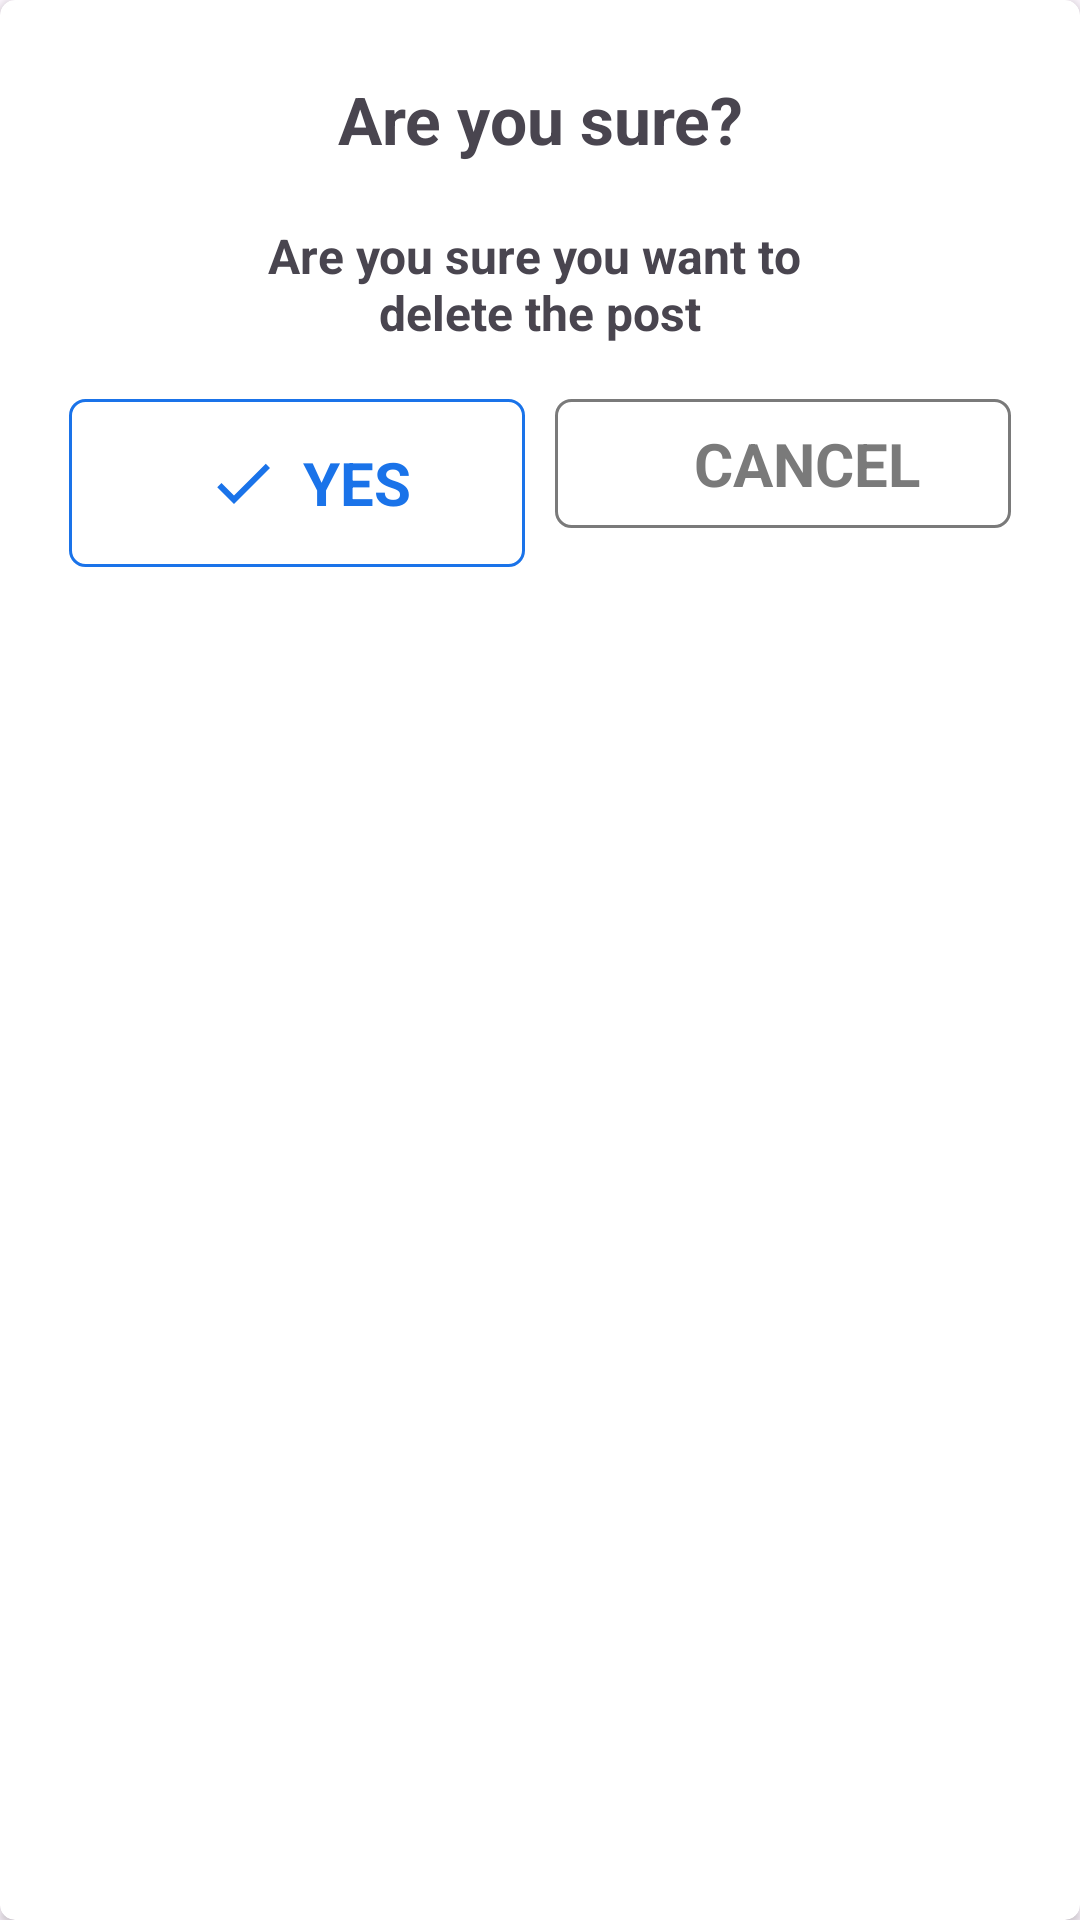

Reconstruct the res/layout file that produces this screen, plus the resources it refers to.
<!-- AndroidManifest.xml: application theme Theme.OpinionThread -->
<!-- res/layout/layout_dialog.xml -->
<?xml version="1.0" encoding="utf-8"?>
<androidx.cardview.widget.CardView xmlns:android="http://schemas.android.com/apk/res/android"
    android:layout_width="match_parent"
    android:layout_height="wrap_content"
    xmlns:tools="http://schemas.android.com/tools"
    xmlns:app="http://schemas.android.com/apk/res-auto"
    android:padding="15dp"
    android:layout_margin="10dp"
    app:cardCornerRadius="5dp">
    
    
    <LinearLayout
        android:layout_width="match_parent"
        android:layout_height="wrap_content"
        android:orientation="vertical"
        android:padding="15dp">

        <TextView
            android:id="@+id/layout_dialog_title"
            android:layout_width="match_parent"
            android:layout_height="wrap_content"
            android:text="@string/are_you_sure"
            android:textStyle="bold"
            android:textSize="22sp"
            style="@style/TextAppearance.AppCompat.Medium"
            android:paddingTop="10dp"
            android:paddingBottom="10dp"
            android:gravity="center"/>

        <TextView
            android:id="@+id/layout_dialog_desc"
            android:layout_width="match_parent"
            android:layout_height="wrap_content"
            android:text="@string/are_you_sure_1"
            android:textStyle="bold"
            android:textSize="16sp"
            style="@style/TextAppearance.AppCompat.Medium"
            android:paddingTop="10dp"
            android:paddingBottom="10dp"
            android:gravity="center"/>


        <LinearLayout
            android:layout_width="match_parent"
            android:layout_height="wrap_content"
            android:orientation="horizontal"
            android:padding="8dp">

            <LinearLayout
                android:layout_width="0dp"
                android:layout_height="wrap_content"
                android:orientation="horizontal"
                android:id="@+id/item_post_btn_edit_view"
                android:background="@drawable/drawable_background_btn_blue_stroke"
                android:padding="8dp"
                android:layout_weight="1"
                android:layout_marginEnd="10dp"
                android:gravity="center">

                <ImageView
                    android:layout_width="wrap_content"
                    android:layout_height="wrap_content"
                    android:id="@+id/item_post_edit_img"
                    android:src="@drawable/ic_check"
                    android:padding="8dp"/>

                <TextView
                    android:layout_width="wrap_content"
                    android:layout_height="wrap_content"
                    android:text="@string/yes"
                    android:textSize="20sp"
                    style="@style/TextAppearance.AppCompat.Medium"
                    android:layout_gravity="center"
                    android:textColor="@color/blue"
                    android:textStyle="bold"/>

            </LinearLayout>

            <LinearLayout
                android:layout_width="0dp"
                android:layout_height="wrap_content"
                android:orientation="horizontal"
                android:id="@+id/item_post_btn_delete_view"
                android:background="@drawable/drawable_background_btn_gray_stroke"
                android:padding="8dp"
                android:layout_weight="1"
                android:gravity="center">

                <ImageView
                    android:layout_width="wrap_content"
                    android:layout_height="wrap_content"
                    android:id="@+id/item_post_delete_img"
                    android:src="@drawable/ic_clear"
                    android:padding="8dp"
                    android:layout_gravity="center"/>

                <TextView
                    android:layout_width="wrap_content"
                    android:layout_height="wrap_content"
                    android:text="@string/cancel"
                    android:textSize="20sp"
                    style="@style/TextAppearance.AppCompat.Medium"
                    android:layout_gravity="center"
                    android:textColor="@color/grey"
                    android:textStyle="bold"
                    android:gravity="center"/>

            </LinearLayout>


        </LinearLayout>



    </LinearLayout>



</androidx.cardview.widget.CardView>
<!-- resources referenced by this layout -->
<resources>
  <color name="blue">#FF1a73e9</color>
  <color name="grey">#FF7a7a7a</color>
  <!-- drawable drawable_background_btn_blue_stroke (drawable) -->
  <?xml version="1.0" encoding="utf-8"?>
  <shape xmlns:android="http://schemas.android.com/apk/res/android"
      android:shape="rectangle">
  
      <corners
          android:radius="5dp"/>
  
      <stroke
          android:color="@color/blue"
          android:width="1dp"/>
  
  </shape>
  <!-- drawable drawable_background_btn_gray_stroke (drawable) -->
  <?xml version="1.0" encoding="utf-8"?>
  <shape xmlns:android="http://schemas.android.com/apk/res/android"
      android:shape="rectangle">
  
      <stroke
          android:color="@color/grey"
          android:width="1dp"/>
  
      <corners
          android:radius="5dp"/>
  
  
  </shape>
  <!-- drawable ic_check (drawable) -->
  <vector android:height="24dp" android:tint="#1A73E9"
      android:viewportHeight="24" android:viewportWidth="24"
      android:width="24dp" xmlns:android="http://schemas.android.com/apk/res/android">
      <path android:fillColor="@android:color/white" android:pathData="M9,16.17L4.83,12l-1.42,1.41L9,19 21,7l-1.41,-1.41z"/>
  </vector>
  <string name="are_you_sure">Are you sure?</string>
  <string name="are_you_sure_1">Are you sure you want to \ndelete the post</string>
  <string name="cancel">CANCEL</string>
  <string name="yes">YES</string>
  <style name="Theme.OpinionThread" parent="Base.Theme.OpinionThread" />
  <style name="Base.Theme.OpinionThread" parent="Theme.Material3.DayNight.NoActionBar">
          
          
      </style>
</resources>
